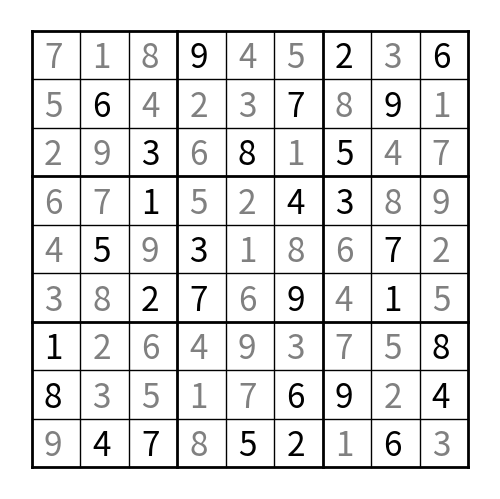

This figure's Python source:
import math
import time
import matplotlib.pyplot as plt


def draw_board_init():
    for a in range(10):
        lw = 2 if a % 3 == 0 else 1
        # vertical line
        ax.plot([a, a], [0, 9], 'k', linewidth=lw)
        # horizontal line
        ax.plot([0, 9], [a, a], 'k', linewidth=lw)


def board_check():
    check_list = [1, 2, 3, 4, 5, 6, 7, 8, 9]
    for i1 in box_dict:
        if check_list != sorted(box_dict[i1].in_list):
            print(box_dict[i1].in_list)
            print('error in box', i1)
            return 1
    for i2 in col_dict:
        if check_list != sorted(col_dict[i2].in_list):
            print('error in column', i2)
            print(col_dict[i2].in_list)
            return 1
    for i3 in row_dict:
        if check_list != sorted(row_dict[i3].in_list):
            print('error in row', i3)
            print(row_dict[i3].in_list)
            return 1
    print("Board is validly solved")
    return 0


class Row:
    def __init__(self, r_init):
        self.r = r_init
        self.in_list = []


class Column:
    def __init__(self, c_init):
        self.c = c_init
        self.in_list = []


class Box:
    def __init__(self, pos_init):
        if isinstance(pos_init, tuple) is False:
            print("box position must be tuple")
        self.pos = pos_init
        self.in_list = []


class Cell:
    def __init__(self, pos):
        if isinstance(pos, tuple) is False:
            print("cell position must be tuple")
        self.pos = pos
        self.filled = False
        self.possible = []
        self.row = pos[0]
        self.column = pos[1]
        box_x_init = math.floor(pos[0] / 3)
        box_y_init = math.floor(pos[1] / 3)
        self.box = (box_x_init, box_y_init)
        # initialize cell as zero
        self.num = 0

    def fill(self, value):
        self.num = value
        self.filled = True

        row_dict[self.row].in_list.append(value)
        col_dict[self.column].in_list.append(value)
        box_dict[self.box].in_list.append(value)
        board[self.row][self.column] = value

        self.draw_fill()

    def draw_fill(self):
        plt.text(self.column + 0.25, 8 - self.row + 0.25, str(self.num), fontsize=24, color='gray')


board = [
    [0, 0, 0, 9, 0, 0, 2, 0, 6],
    [0, 6, 0, 0, 0, 7, 0, 9, 0],
    [0, 0, 3, 0, 8, 0, 5, 0, 0],
    [0, 0, 1, 0, 0, 4, 3, 0, 0],
    [0, 5, 0, 3, 0, 0, 0, 7, 0],
    [0, 0, 2, 7, 0, 9, 0, 1, 0],
    [1, 0, 0, 0, 0, 0, 0, 0, 8],
    [8, 0, 0, 0, 0, 6, 9, 0, 4],
    [0, 4, 7, 0, 5, 2, 0, 6, 0]
]

# board =[
#     [0,0,3,0,2,0,6,0,0],
#     [9,0,0,3,0,5,0,0,1],
#     [0,0,1,8,0,6,4,0,0],
#     [0,0,8,1,0,2,9,0,0],
#     [7,0,0,0,0,0,0,0,8],
#     [0,0,6,7,0,8,2,0,0],
#     [0,0,2,6,0,9,5,0,0],
#     [8,0,0,2,0,3,0,0,9],
#     [0,0,5,0,1,0,3,0,0]
# ]


# initialize "plotting" Window
fig = plt.figure(frameon=False)
ax = plt.Axes(fig, [0., 0., 1., 1.])
ax.set_aspect(1)  # set aspect ratio to 1
ax.set_axis_off()
fig.add_axes(ax)
# draw initial sudoku grid
draw_board_init()

#start time
t_initial = int((time.process_time()) * 1000)

# 9 boxes, rows and columns

cell_dict = {}
box_dict = {}
row_dict = {}
col_dict = {}

# initialize the row, col, and cell_dict
for i in range(9):
    row_dict[i] = Row(i)
    col_dict[i] = Column(i)
for r in range(3):
    for c in range(3):
        box_dict[(r, c)] = Box((r, c))

# initialize the cell dictionary
for r in range(9):
    for c in range(9):
        cell_dict[(r, c)] = Cell((r, c))
        # assign the cell number to the board
        cell_dict[(r, c)].num = board[r][c]

        if cell_dict[(r, c)].num > 0:
            cell_dict[(r, c)].filled = True
            # plot filled cell to board
            plt.text(c + 0.25, 8 - r + 0.25, board[r][c], fontsize=24, color='black')

            # add pre-filled cells to the row, column, and box dictionaries
            row = cell_dict[(r, c)].row
            row_dict[row].in_list.append(cell_dict[(r, c)].num)

            column = cell_dict[(r, c)].column
            col_dict[column].in_list.append(cell_dict[(r, c)].num)

            box = cell_dict[(r, c)].box
            box_dict[box].in_list.append(cell_dict[(r, c)].num)

# create list of possibilities for each of the cells, check row, box and column,
# if it is a possible play, append it to cell_dict[position].possible
can_fill = True
while can_fill is True:
    can_fill = False

    for r in range(9):
        for c in range(9):

            position = (r, c)
            if cell_dict[position].filled is False:
                box_x = math.floor(position[0] / 3)
                box_y = math.floor(position[1] / 3)
                box = (box_x, box_y)

                # clear .possible list so that the list is properly updated
                cell_dict[position].possible = []
                for i in range(1, 10):
                    if i not in row_dict[r].in_list and i not in col_dict[c].in_list and i not in box_dict[box].in_list:
                        cell_dict[position].possible.append(i)

                if len(cell_dict[position].possible) == 1:
                    val = cell_dict[position].possible[0]

                    cell_dict[position].fill(val)
                    can_fill = True

board_check()

t_final = int((time.process_time()) * 1000)
print(t_final - t_initial)
# keeps plots from closing at the termination of the scripts
plt.ion()
plt.draw()
plt.pause(0.001)
plt.ioff()
plt.show()
